Image classification data set "dataset_scientific_split" (singuyen0312e9/MangoLeaf on GitHub). Class labels (9): anthracnose, bacterial canker, bacterial spot, cutting weevil, die back, gall midge, healthy, powdery mildew, sooty mould.

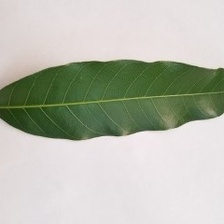
Label: healthy

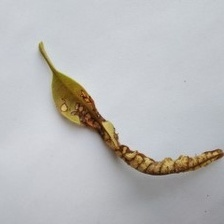
Label: anthracnose

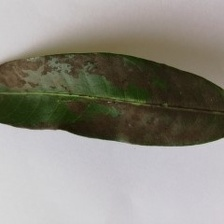
Label: sooty mould

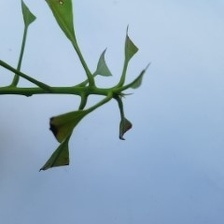
Label: cutting weevil

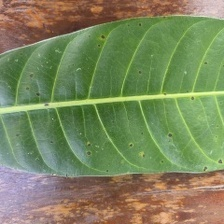
Label: bacterial spot

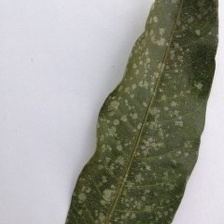
Label: powdery mildew
